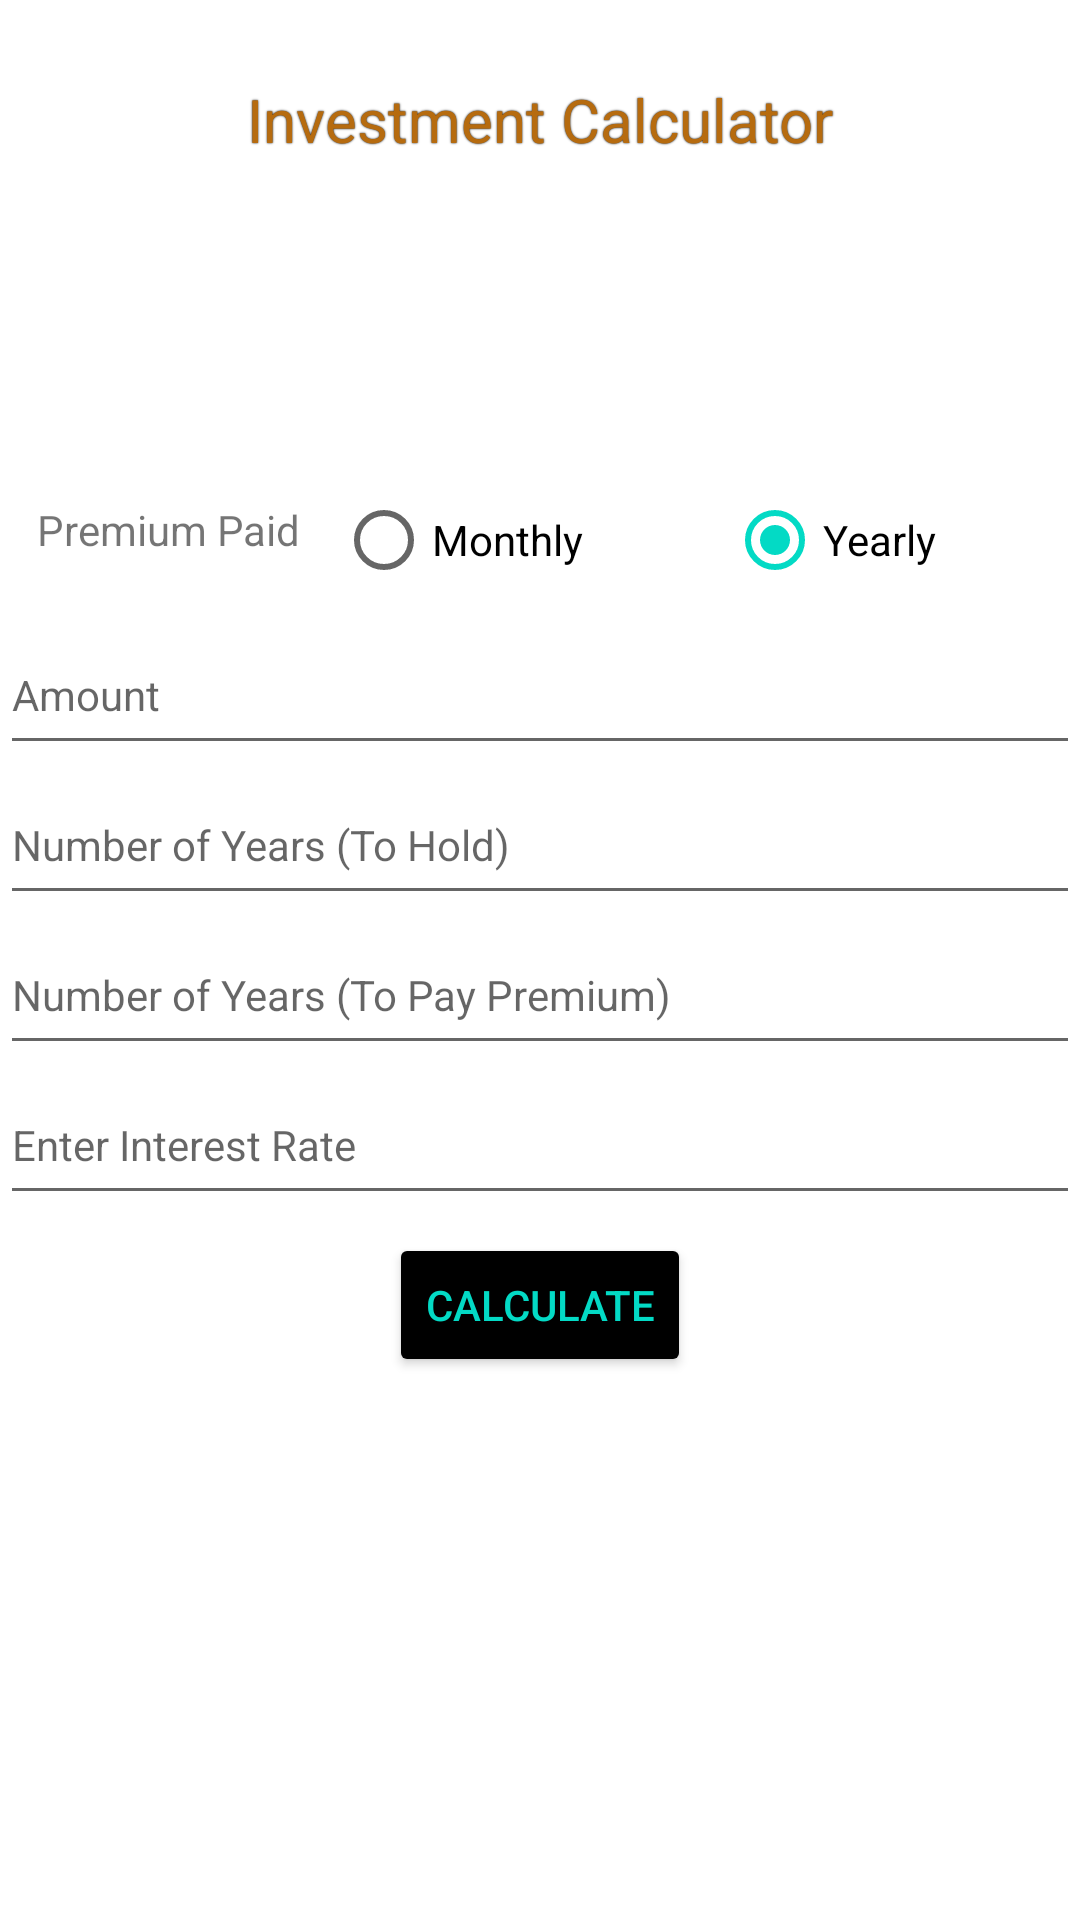

Layout XML and referenced resources for this Android screen:
<!-- AndroidManifest.xml: application theme Theme.InvestmentCalculator -->
<!-- res/layout/activity_main.xml -->
<?xml version="1.0" encoding="utf-8"?>
<LinearLayout xmlns:android="http://schemas.android.com/apk/res/android"
    android:layout_width="match_parent"
    android:layout_height="match_parent"
    android:orientation="vertical"
    >
    <LinearLayout
        android:layout_width="match_parent"
        android:layout_height="80dp">
        <TextView
            android:layout_width="match_parent"
            android:layout_height="match_parent"
            android:text="Investment Calculator"
            android:textAlignment="center"
            android:gravity="center"
            android:textSize="20dp"
            android:textColor="@color/title_color"
            android:shadowColor="@color/black"
            android:shadowRadius="1"></TextView>
    </LinearLayout>
    <LinearLayout
            android:layout_width="match_parent"
            android:layout_height="match_parent"
            android:orientation="vertical"
            android:layout_marginTop="75dp">
        <LinearLayout
            android:layout_width="match_parent"
            android:layout_height="50dp"
            android:orientation="horizontal">
        <TextView
            android:layout_width="wrap_content"
            android:layout_height="match_parent"
            android:padding="12dp"
            android:text="@string/premium_paid_label"
            android:textAlignment="center"
            android:id="@+id/paid_label"
            android:textSize="14sp">
        </TextView>
        <RadioGroup
            android:layout_width="match_parent"
            android:layout_height="match_parent"
            android:id="@+id/paid_duration_btn"
            android:orientation="horizontal"
            android:weightSum="2">
            <RadioButton
                android:layout_width="wrap_content"
                android:layout_height="match_parent"
                android:text="@string/premium_paid_duration_monthly_label"
                android:textSize="14sp"
                android:checked="false"
                android:id="@+id/paid_duration_monthly_btn"
                android:layout_weight="1">
            </RadioButton>
            <RadioButton
                android:layout_width="wrap_content"
                android:layout_height="match_parent"
                android:text="@string/premium_paid_duration_yearly_label"
                android:textSize="14sp"
                android:checked="true"
                android:id="@+id/paid_duration_yearly_btn"
                android:layout_weight="1">
            </RadioButton>
        </RadioGroup>
        </LinearLayout>
        <LinearLayout
            android:layout_width="match_parent"
            android:layout_height="50dp"
            android:orientation="horizontal">
            <EditText
                android:layout_width="match_parent"
                android:layout_height="match_parent"
                android:id="@+id/amount_txt"
                android:inputType="number"
                android:hint="@string/premium_amount_label"
                android:textSize="14sp"
                >
            </EditText>
        </LinearLayout>
        <LinearLayout
            android:layout_width="match_parent"
            android:layout_height="50dp"
            android:orientation="horizontal">
            <EditText
                android:layout_width="match_parent"
                android:layout_height="match_parent"
                android:id="@+id/noofyears_txt"
                android:inputType="number"
                android:digits="0123456789"
                android:hint="@string/premium_no_of_year_label"
                android:textSize="14sp"
                >
            </EditText>
        </LinearLayout>
        <LinearLayout
            android:layout_width="match_parent"
            android:layout_height="50dp"
            android:orientation="horizontal">
            <EditText
                android:layout_width="match_parent"
                android:layout_height="match_parent"
                android:inputType="number"
                android:id="@+id/noofyears_pay_txt"
                android:hint="@string/premium_no_of_year_pay_label"
                android:digits="0123456789"
                android:textSize="14sp"
                >
            </EditText>
        </LinearLayout>
        <LinearLayout
            android:layout_width="match_parent"
            android:layout_height="50dp">
            <EditText
                android:layout_width="match_parent"
                android:layout_height="match_parent"
                android:hint="Enter Interest Rate"
                android:inputType="number"
                android:textSize="14sp"
                android:id="@+id/interest_rate_text"></EditText>
        </LinearLayout>
        <LinearLayout
            android:layout_width="match_parent"
            android:layout_height="60dp"
            android:textAlignment="center"
            android:gravity="center">
            <Button
                android:layout_width="wrap_content"
                android:layout_height="wrap_content"
                android:backgroundTint="@color/black"
                android:text="@string/button_text_calculate"
                android:gravity="center"
                android:textSize="14sp"
                android:id="@+id/calculate_btn"
                android:textColor="@color/teal_200"
                android:textAlignment="center"></Button>
        </LinearLayout>
    </LinearLayout>
</LinearLayout>
<!-- resources referenced by this layout -->
<resources>
  <color name="black">#FF000000</color>
  <color name="teal_200">#FF03DAC5</color>
  <color name="title_color">#B66B0F</color>
  <string name="button_text_calculate">Calculate</string>
  <string name="premium_amount_label">Amount</string>
  <string name="premium_no_of_year_label">Number of Years (To Hold)</string>
  <string name="premium_no_of_year_pay_label">Number of Years (To Pay Premium)</string>
  <string name="premium_paid_duration_monthly_label">Monthly</string>
  <string name="premium_paid_duration_yearly_label">Yearly</string>
  <string name="premium_paid_label">Premium Paid</string>
  <style name="Theme.InvestmentCalculator" parent="Theme.MaterialComponents.DayNight.DarkActionBar">
          
          <item name="colorPrimary">@color/purple_500</item>
          <item name="colorPrimaryVariant">@color/purple_700</item>
          <item name="colorOnPrimary">@color/white</item>
          
          <item name="colorSecondary">@color/teal_200</item>
          <item name="colorSecondaryVariant">@color/teal_700</item>
          <item name="colorOnSecondary">@color/black</item>
          
          <item name="android:statusBarColor" tools:targetApi="l">?attr/colorPrimaryVariant</item>
          
      </style>
  <color name="purple_500">#FF6200EE</color>
  <color name="purple_700">#FF3700B3</color>
  <color name="white">#FFFFFFFF</color>
  <color name="teal_700">#FF018786</color>
</resources>
